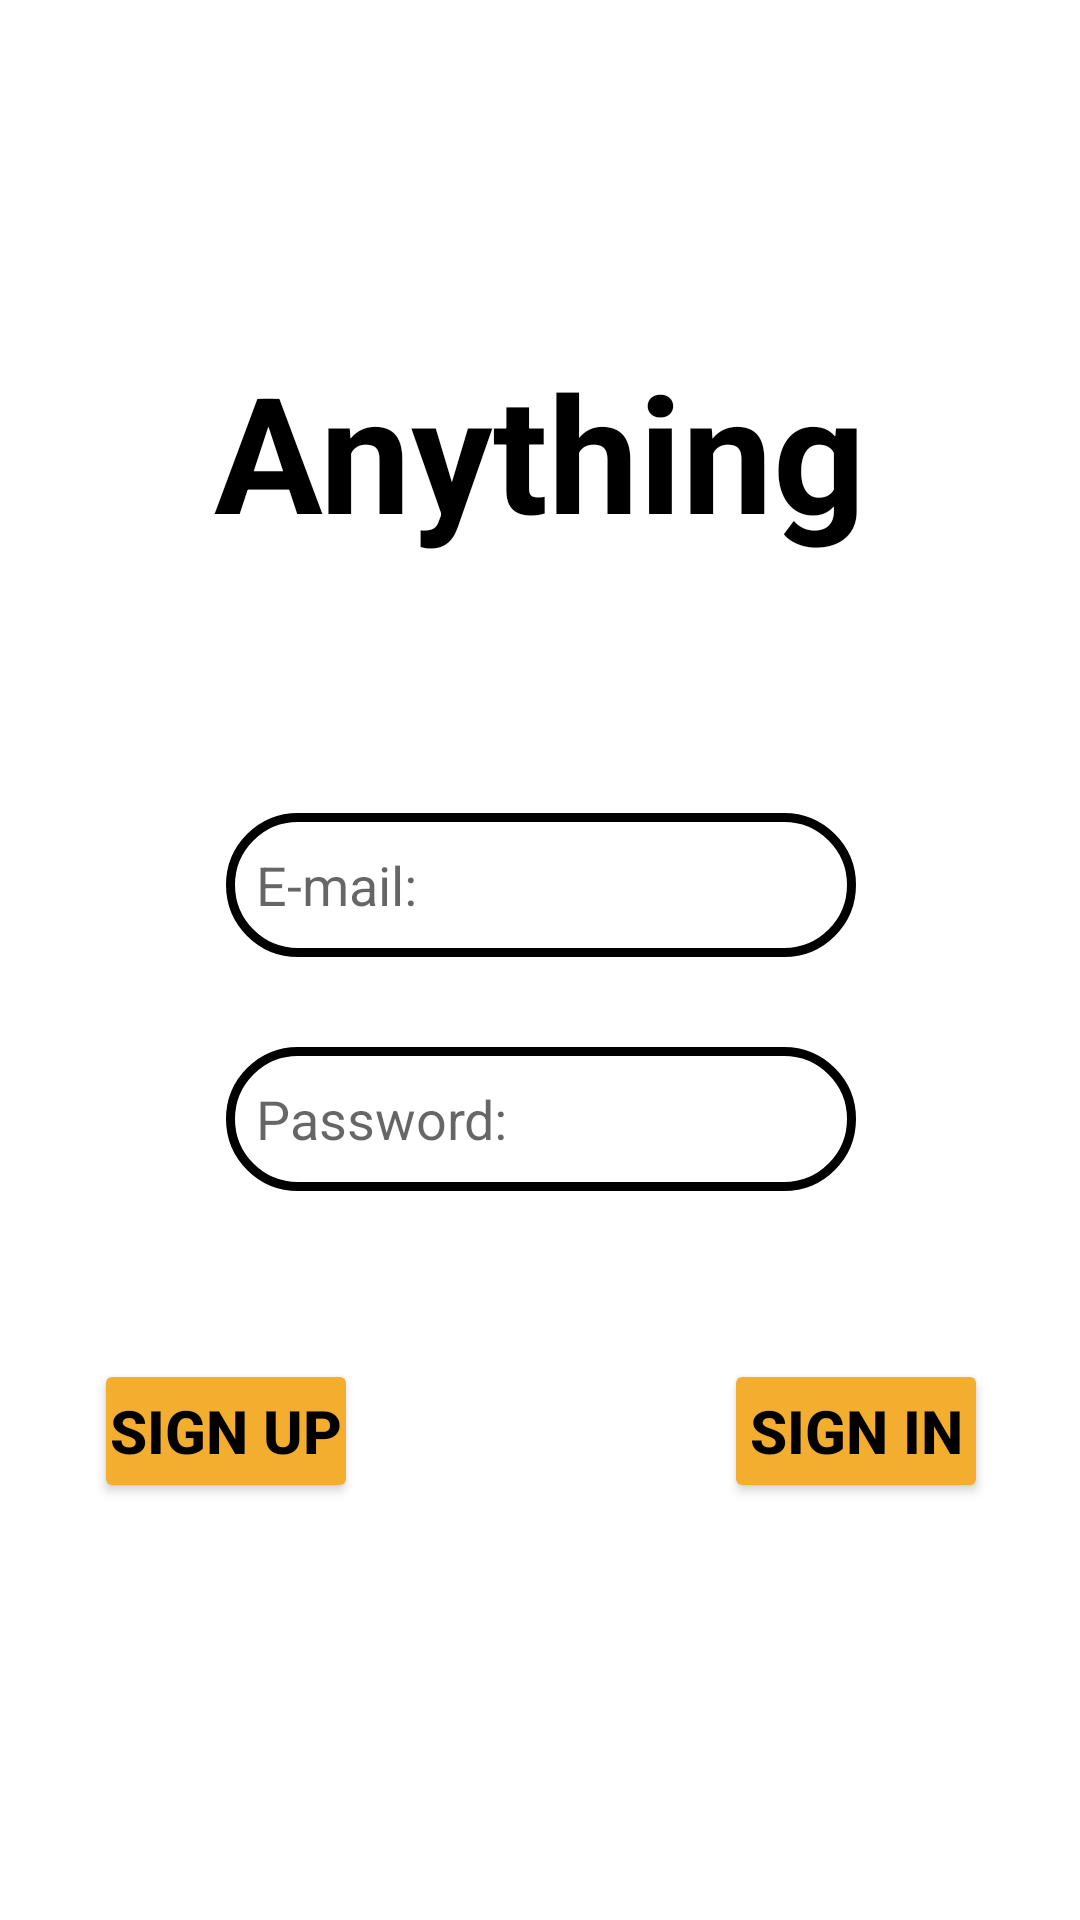

Reconstruct the res/layout file that produces this screen, plus the resources it refers to.
<!-- AndroidManifest.xml: application theme Theme.Anything.NoActionBar -->
<!-- res/layout/activity_main.xml -->
<?xml version="1.0" encoding="utf-8"?>
<androidx.constraintlayout.widget.ConstraintLayout xmlns:android="http://schemas.android.com/apk/res/android"
    xmlns:app="http://schemas.android.com/apk/res-auto"
    xmlns:tools="http://schemas.android.com/tools"
    android:layout_width="match_parent"
    android:layout_height="match_parent"
    tools:context=".MainActivity">

    <Button
        android:id="@+id/buttonLog"
        android:layout_width="wrap_content"
        android:layout_height="wrap_content"
        android:layout_marginTop="56dp"
        android:backgroundTint="#F3AE30"
        android:padding="5dp"
        android:text="@string/sign_in"
        android:textAlignment="center"
        android:textColor="#000000"
        android:textSize="20sp"
        android:textStyle="bold"
        app:cornerRadius="50dp"
        app:layout_constraintEnd_toEndOf="@id/passwordText"
        app:layout_constraintHorizontal_bias="0.489"
        app:layout_constraintStart_toEndOf="@id/passwordText"
        app:layout_constraintTop_toBottomOf="@id/passwordText" />

    <TextView
        android:id="@+id/textView"
        android:layout_width="wrap_content"
        android:layout_height="wrap_content"
        android:layout_marginTop="100dp"
        android:layout_marginBottom="440dp"
        android:text="@string/anything"
        android:textAlignment="center"
        android:textColor="#000000"
        android:textSize="54dp"
        android:textStyle="bold"
        app:layout_constraintBottom_toBottomOf="parent"
        app:layout_constraintLeft_toLeftOf="parent"
        app:layout_constraintRight_toRightOf="parent"
        app:layout_constraintTop_toTopOf="parent" />

    <EditText
        android:id="@+id/emailText"
        android:layout_width="210dp"
        android:layout_height="48dp"
        android:layout_marginTop="85dp"
        android:autofillHints=""
        android:background="@drawable/input_border"
        android:ems="10"
        android:hint="@string/e_mail"
        android:inputType="textEmailAddress"
        android:maxLength="200"
        android:paddingStart="10dp"
        android:paddingEnd="5dp"
        app:layout_constraintBottom_toTopOf="@+id/passwordText"
        app:layout_constraintEnd_toEndOf="@id/textView"

        app:layout_constraintStart_toStartOf="@id/textView"
        app:layout_constraintTop_toBottomOf="@id/textView"
        app:layout_constraintVertical_bias="1.0" />

    <EditText
        android:id="@+id/passwordText"
        android:layout_width="210dp"
        android:layout_height="48dp"
        android:layout_marginTop="30dp"
        android:layout_marginBottom="399dp"
        android:autofillHints=""
        android:background="@drawable/input_border"
        android:ems="10"
        android:hint="@string/password"
        android:inputType="textPassword"
        android:maxLength="200"
        android:paddingStart="10dp"
        android:paddingEnd="5dp"
        android:password="true"
        app:layout_constraintBottom_toBottomOf="@id/emailText"
        app:layout_constraintEnd_toEndOf="@id/textView"
        app:layout_constraintHorizontal_bias="0.529"
        app:layout_constraintStart_toStartOf="@id/textView"
        app:layout_constraintTop_toBottomOf="@id/emailText" />

    <Button
        android:id="@+id/buttonReg"
        android:layout_width="wrap_content"
        android:layout_height="wrap_content"
        android:layout_marginTop="104dp"
        android:backgroundTint="#F3AE30"
        android:padding="5dp"
        android:text="@string/sign_up"
        android:textAlignment="center"
        android:textColor="#000000"
        android:textSize="20sp"
        android:textStyle="bold"
        app:cornerRadius="50dp"
        app:layout_constraintEnd_toStartOf="@id/passwordText"
        app:layout_constraintHorizontal_bias="0.47"
        app:layout_constraintStart_toStartOf="@id/passwordText"
        app:layout_constraintTop_toTopOf="@id/passwordText" />

</androidx.constraintlayout.widget.ConstraintLayout>
<!-- resources referenced by this layout -->
<resources>
  <!-- drawable input_border (drawable) -->
  <?xml version="1.0" encoding="utf-8"?>
      <shape xmlns:android="http://schemas.android.com/apk/res/android" android:shape="rectangle">
          <solid android:color="@android:color/transparent" />
          <corners android:radius="50dp"></corners>
          <stroke android:width="3dp" android:color="#000000"/>
      </shape>
  <string name="anything">Anything</string>
  <string name="e_mail">E-mail:</string>
  <string name="password">Password:</string>
  <string name="sign_in">SIGN IN</string>
  <string name="sign_up">SIGN UP</string>
  <style name="Theme.Anything.NoActionBar">
          <item name="windowActionBar">false</item>
          <item name="windowNoTitle">true</item>
      </style>
</resources>
